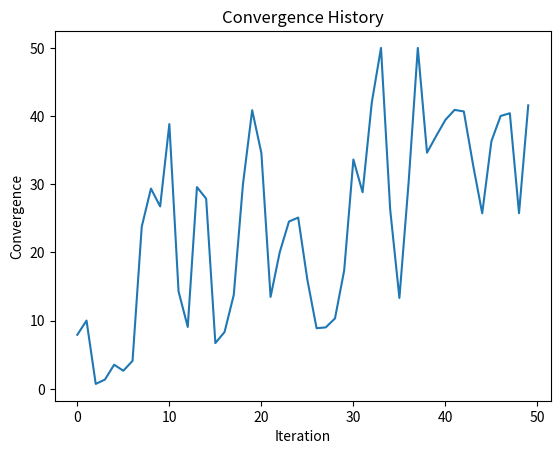

Python code for this plot:
import numpy as np
from scipy.optimize import differential_evolution
import random
import matplotlib.pyplot as plt

class CrowdSourcedMetaheuristic:
    def __init__(self, budget, dim):
        self.budget = budget
        self.dim = dim
        self.search_space = np.array([-5.0, 5.0])  # Search space between -5.0 and 5.0
        self.mean = np.random.uniform(self.search_space[0], self.search_space[1], size=self.dim)  # Initialize mean
        self.covariance = np.eye(self.dim) * 1.0  # Initialize covariance matrix
        self.covariance_update_rate = 0.5  # Update covariance at 50% of the budget
        self.population_size = 20  # Increase population size for better exploration
        self.adaptive_covariance = True  # Use adaptive covariance update
        self.differential_evolution_seed = 42  # Seed for differential evolution
        self.learning_rate = 0.1  # Adaptive learning rate

    def __call__(self, func):
        # Initialize a list to store the convergence history
        convergence_history = []

        for i in range(int(self.budget * self.covariance_update_rate)):
            # Perform evolution strategy to update mean
            new_mean = self.mean + np.random.normal(0, 1.0, size=self.dim)
            new_mean = np.clip(new_mean, self.search_space[0], self.search_space[1])  # Clip values to search space
            new_mean = self.sample_strategy(new_mean)  # Apply sampling strategy

            # Calculate the learning rate based on the current convergence
            learning_rate = max(0.01, 0.1 - (i / (self.budget * self.covariance_update_rate)))

            # Perform genetic drift to update covariance
            new_covariance = self.covariance + learning_rate * np.random.normal(0, 0.1, size=(self.dim, self.dim))
            new_covariance = np.clip(new_covariance, 0, 1.0)  # Clip values to avoid negative covariance matrix

            # Evaluate function at new mean
            f_new = func(new_mean)

            # Update mean and covariance
            self.mean = new_mean
            self.covariance = new_covariance

            # Store the current convergence history
            convergence_history.append(f_new)

        # Perform final optimization using differential evolution
        bounds = [(self.search_space[0], self.search_space[1]) for _ in range(self.dim)]
        res = differential_evolution(func, bounds, x0=self.mean, seed=self.differential_evolution_seed)
        print(f"Final best solution: x = {res.x}, f(x) = {res.fun}")

        # Plot the convergence history
        plt.plot(convergence_history)
        plt.xlabel("Iteration")
        plt.ylabel("Convergence")
        plt.title("Convergence History")
        plt.show()

    def sample_strategy(self, mean):
        # Apply adaptive sampling strategy
        if self.adaptive_covariance:
            # Calculate the variance of the mean
            variance = np.var(mean)
            # Sample from a normal distribution with mean and variance
            new_mean = mean + np.random.normal(0, variance, size=self.dim)
            new_mean = np.clip(new_mean, self.search_space[0], self.search_space[1])  # Clip values to search space
        else:
            # Randomly sample from the mean
            new_mean = mean + np.random.normal(0, 1.0, size=self.dim)
            new_mean = np.clip(new_mean, self.search_space[0], self.search_space[1])  # Clip values to search space
        return new_mean

# Example usage
def func(x):
    return x[0]**2 + x[1]**2

crowd_sourced = CrowdSourcedMetaheuristic(budget=100, dim=2)
crowd_sourced(func)